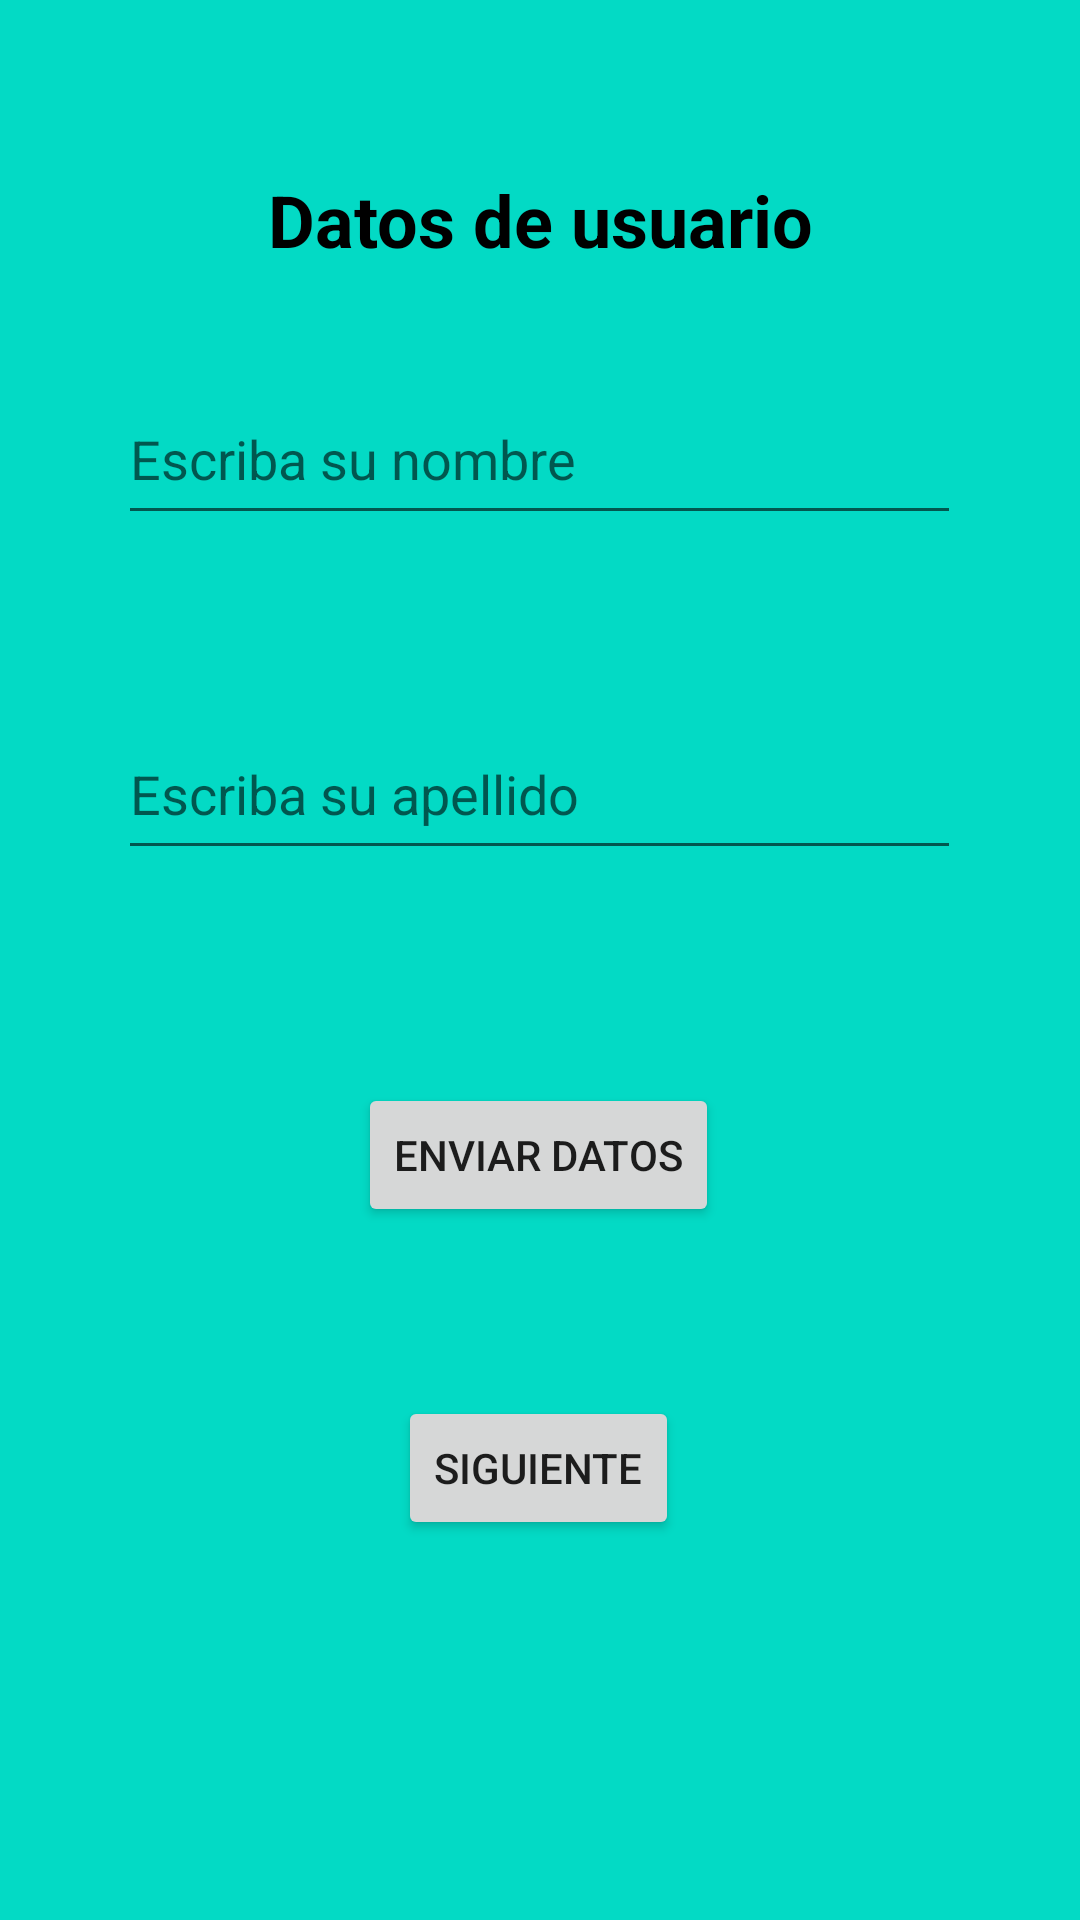

Layout XML and referenced resources for this Android screen:
<!-- AndroidManifest.xml: application theme Theme.BASEDEDATOSDEESTUDIANTES -->
<!-- res/layout/activity_main.xml -->
<?xml version="1.0" encoding="utf-8"?>
<androidx.constraintlayout.widget.ConstraintLayout xmlns:android="http://schemas.android.com/apk/res/android"
    xmlns:app="http://schemas.android.com/apk/res-auto"
    xmlns:tools="http://schemas.android.com/tools"
    android:layout_width="match_parent"
    android:layout_height="match_parent"
    android:background="@color/teal_200"
    tools:context=".MainActivity">

    <TextView
        android:id="@+id/tvTitulo"
        android:layout_width="218dp"
        android:layout_height="45dp"
        android:text="@string/titulo"
        android:textAlignment="center"
        android:textColor="@color/black"
        android:textSize="24sp"
        android:textStyle="bold"
        app:layout_constraintBottom_toBottomOf="parent"
        app:layout_constraintLeft_toLeftOf="parent"
        app:layout_constraintRight_toRightOf="parent"
        app:layout_constraintTop_toTopOf="parent"
        app:layout_constraintVertical_bias="0.096" />

    <EditText
        android:id="@+id/etNombre"
        android:layout_width="281dp"
        android:layout_height="54dp"
        android:ems="10"
        android:hint="@string/nombre"
        android:inputType="textPersonName"
        app:layout_constraintBottom_toBottomOf="parent"
        app:layout_constraintEnd_toEndOf="parent"
        app:layout_constraintHorizontal_bias="0.497"
        app:layout_constraintStart_toStartOf="parent"
        app:layout_constraintTop_toTopOf="parent"
        app:layout_constraintVertical_bias="0.212"
        tools:ignore="TouchTargetSizeCheck" />

    <EditText
        android:id="@+id/etApellido"
        android:layout_width="281dp"
        android:layout_height="54dp"
        android:ems="10"
        android:hint="@string/apellido"
        android:inputType="textPersonName"
        app:layout_constraintBottom_toBottomOf="parent"
        app:layout_constraintEnd_toEndOf="parent"
        app:layout_constraintHorizontal_bias="0.497"
        app:layout_constraintStart_toStartOf="parent"
        app:layout_constraintTop_toTopOf="parent"
        app:layout_constraintVertical_bias="0.403"
        tools:ignore="TouchTargetSizeCheck" />

    <Button
        android:id="@+id/btEnviarDatos"
        android:layout_width="wrap_content"
        android:layout_height="wrap_content"
        android:text="@string/enviarDatos"
        app:layout_constraintBottom_toBottomOf="parent"
        app:layout_constraintEnd_toEndOf="parent"
        app:layout_constraintHorizontal_bias="0.498"
        app:layout_constraintStart_toStartOf="parent"
        app:layout_constraintTop_toTopOf="parent"
        app:layout_constraintVertical_bias="0.61" />

    <Button
        android:id="@+id/btSiguiente"
        android:layout_width="wrap_content"
        android:layout_height="wrap_content"
        android:text="@string/Botonsiguiente"
        app:layout_constraintBottom_toBottomOf="parent"
        app:layout_constraintEnd_toEndOf="parent"
        app:layout_constraintHorizontal_bias="0.498"
        app:layout_constraintStart_toStartOf="parent"
        app:layout_constraintTop_toTopOf="parent"
        app:layout_constraintVertical_bias="0.786" />

</androidx.constraintlayout.widget.ConstraintLayout>
<!-- resources referenced by this layout -->
<resources>
  <string name="Botonsiguiente">siguiente</string>
  
      //segunda parte del proyecto deteminacion de edad
  <string name="apellido">Escriba su apellido</string>
  <string name="enviarDatos">ENVIAR DATOS</string>
  <string name="nombre">Escriba su nombre</string>
  <string name="titulo">Datos de usuario</string>
  <style name="Theme.BASEDEDATOSDEESTUDIANTES" parent="Theme.MaterialComponents.DayNight.DarkActionBar">
          
          <item name="colorPrimary">@color/purple_500</item>
          <item name="colorPrimaryVariant">@color/purple_700</item>
          <item name="colorOnPrimary">@color/white</item>
          
          <item name="colorSecondary">@color/teal_200</item>
          <item name="colorSecondaryVariant">@color/teal_700</item>
          <item name="colorOnSecondary">@color/black</item>
          
          <item name="android:statusBarColor" tools:targetApi="l">?attr/colorPrimaryVariant</item>
          
      </style>
  <!-- not gathered from this repository: default colours our renderer supplied (Android Studio template values) -->
  <color name="purple_500">#FF6200EE</color>
  <color name="purple_700">#FF3700B3</color>
  <color name="teal_200">#FF03DAC5</color>
  <color name="teal_700">#FF018786</color>
  <color name="black">#FF000000</color>
  <color name="white">#FFFFFFFF</color>
</resources>
